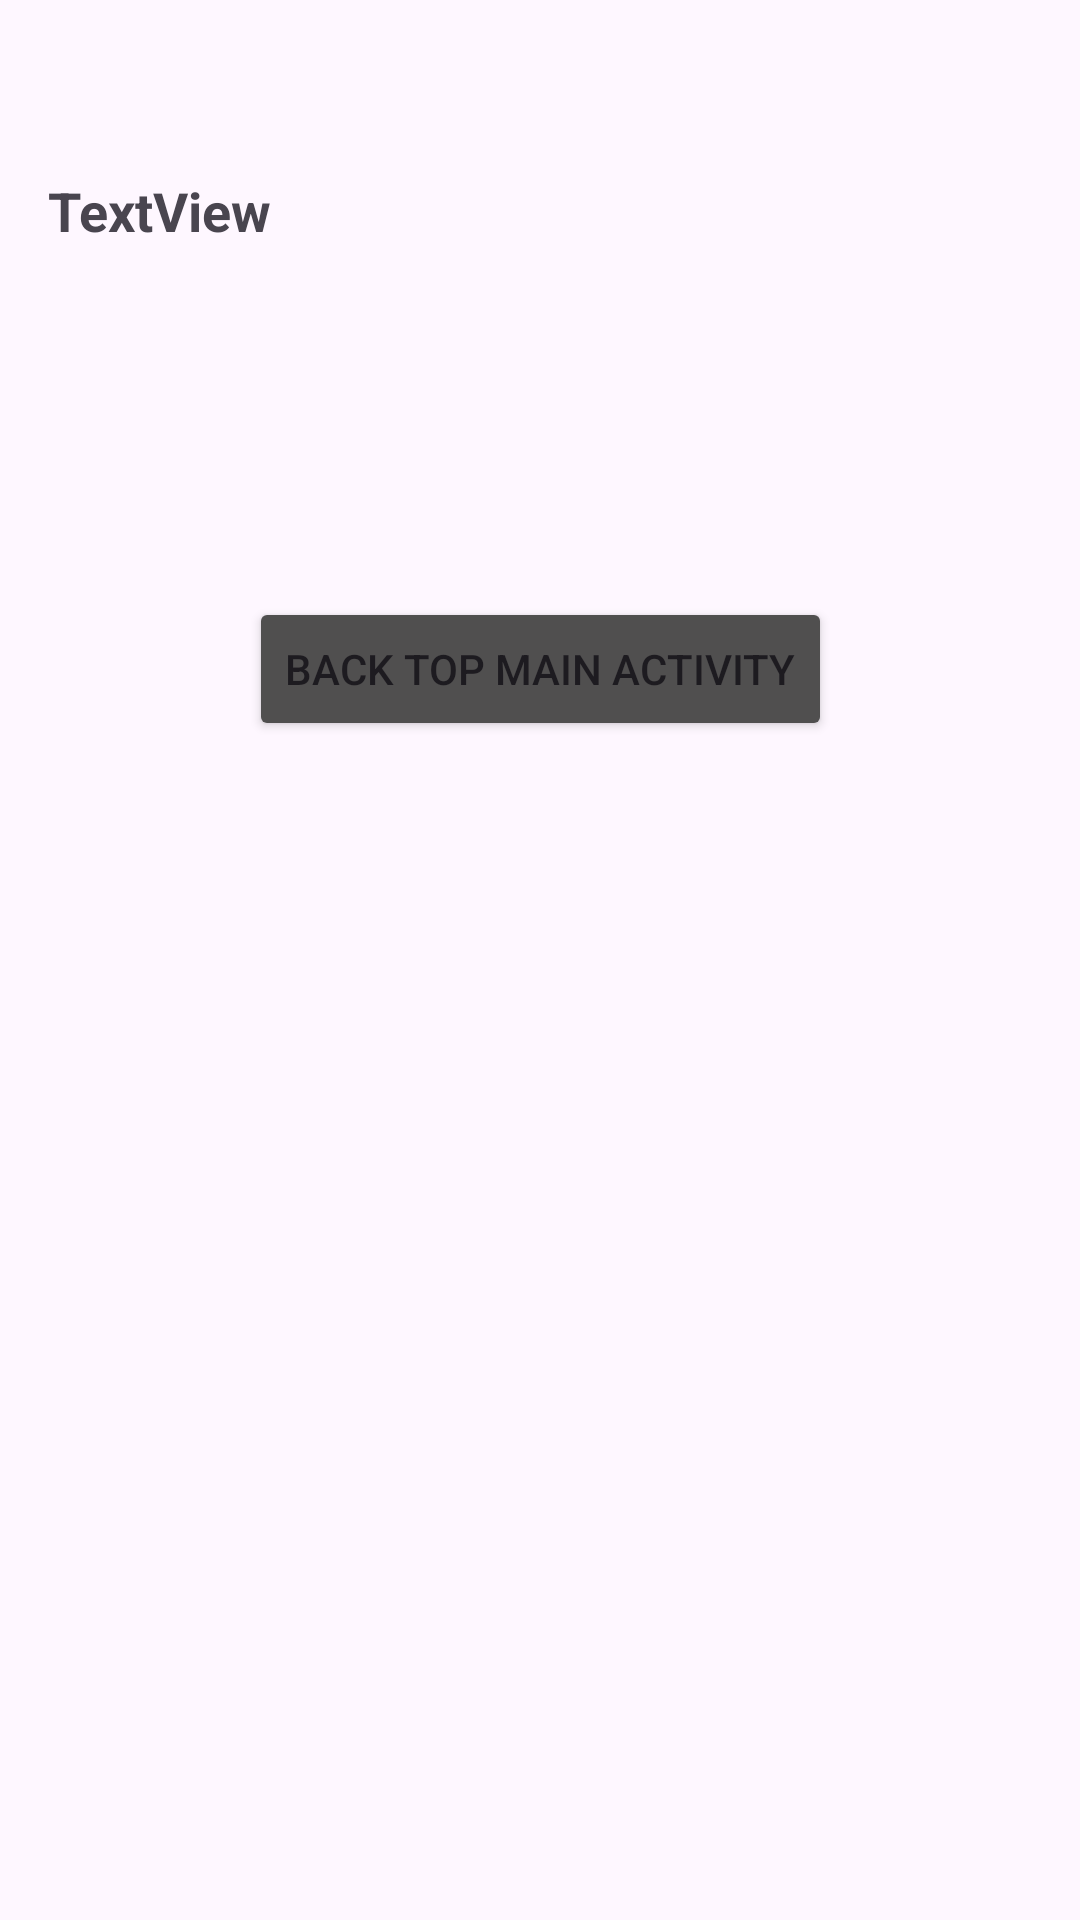

Produce the Android XML layout that renders to this screen, including the resource entries it uses.
<!-- AndroidManifest.xml: application theme Theme.SharedPreferanceNoteApp -->
<!-- res/layout/activity_another_spactivity.xml -->
<?xml version="1.0" encoding="utf-8"?>
<androidx.constraintlayout.widget.ConstraintLayout xmlns:android="http://schemas.android.com/apk/res/android"
    xmlns:app="http://schemas.android.com/apk/res-auto"
    xmlns:tools="http://schemas.android.com/tools"
    android:layout_width="match_parent"
    android:layout_height="match_parent"
    tools:context=".AnotherSPActivity">

    <TextView
        android:id="@+id/sp_tv"
        android:layout_width="0dp"
        android:layout_height="wrap_content"
        android:layout_marginStart="16dp"
        android:layout_marginEnd="16dp"
        android:text="TextView"
        android:textSize="18sp"
        android:textStyle="bold"
        app:layout_constraintBottom_toBottomOf="parent"
        app:layout_constraintEnd_toEndOf="parent"
        app:layout_constraintHorizontal_bias="0.498"
        app:layout_constraintStart_toStartOf="parent"
        app:layout_constraintTop_toTopOf="parent"
        app:layout_constraintVertical_bias="0.094" />

    <Button
        android:id="@+id/back_btn"
        android:layout_width="wrap_content"
        android:layout_height="wrap_content"
        android:text="Back Top Main Activity"
        android:backgroundTint="@color/gray"
        app:layout_constraintBottom_toBottomOf="parent"
        app:layout_constraintEnd_toEndOf="parent"
        app:layout_constraintStart_toStartOf="parent"
        app:layout_constraintTop_toBottomOf="@+id/sp_tv"
        app:layout_constraintVertical_bias="0.229" />
</androidx.constraintlayout.widget.ConstraintLayout>
<!-- resources referenced by this layout -->
<resources>
  <color name="gray">#504F4F</color>
  <style name="Theme.SharedPreferanceNoteApp" parent="Base.Theme.SharedPreferanceNoteApp" />
  <style name="Base.Theme.SharedPreferanceNoteApp" parent="Theme.Material3.DayNight.NoActionBar">
          
           <item name="colorPrimary">@color/white</item>
           <item name="colorPrimaryVariant">@color/white</item>
           <item name="android:statusBarColor">@color/white</item>
      </style>
  <color name="white">#FFFFFFFF</color>
</resources>
